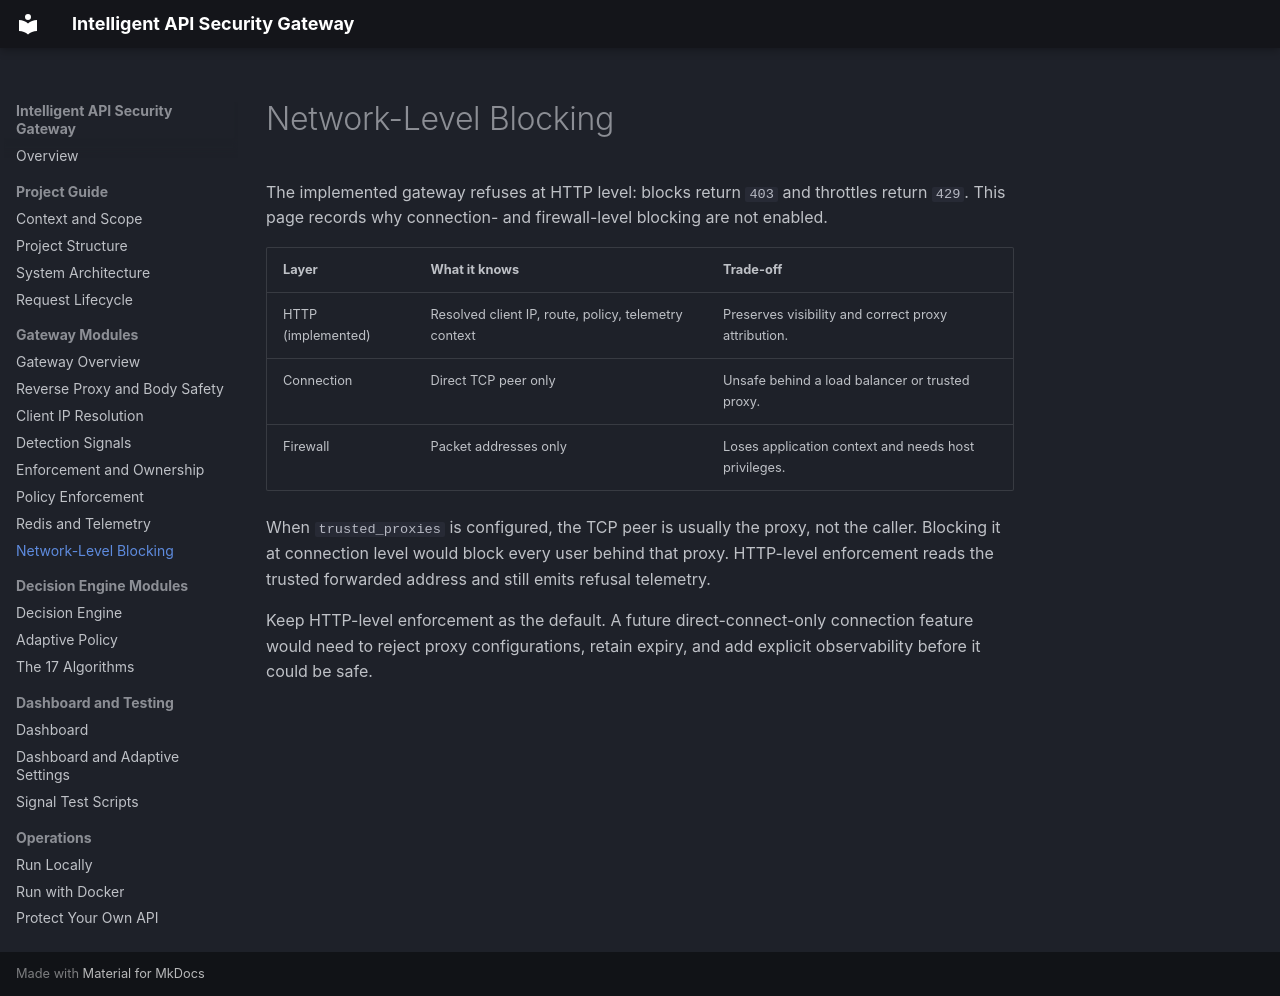

repository: Pranav-Hirawat/Intelligent_API_Security_Gateway · page: network-level-blocking/index.html · generator: mkdocs

# Network-Level Blocking

The implemented gateway refuses at HTTP level: blocks return `403` and throttles return `429`. This page records why connection- and firewall-level blocking are not enabled.

| Layer | What it knows | Trade-off |
| --- | --- | --- |
| HTTP (implemented) | Resolved client IP, route, policy, telemetry context | Preserves visibility and correct proxy attribution. |
| Connection | Direct TCP peer only | Unsafe behind a load balancer or trusted proxy. |
| Firewall | Packet addresses only | Loses application context and needs host privileges. |

When `trusted_proxies` is configured, the TCP peer is usually the proxy, not the caller. Blocking it at connection level would block every user behind that proxy. HTTP-level enforcement reads the trusted forwarded address and still emits refusal telemetry.

Keep HTTP-level enforcement as the default. A future direct-connect-only connection feature would need to reject proxy configurations, retain expiry, and add explicit observability before it could be safe.
